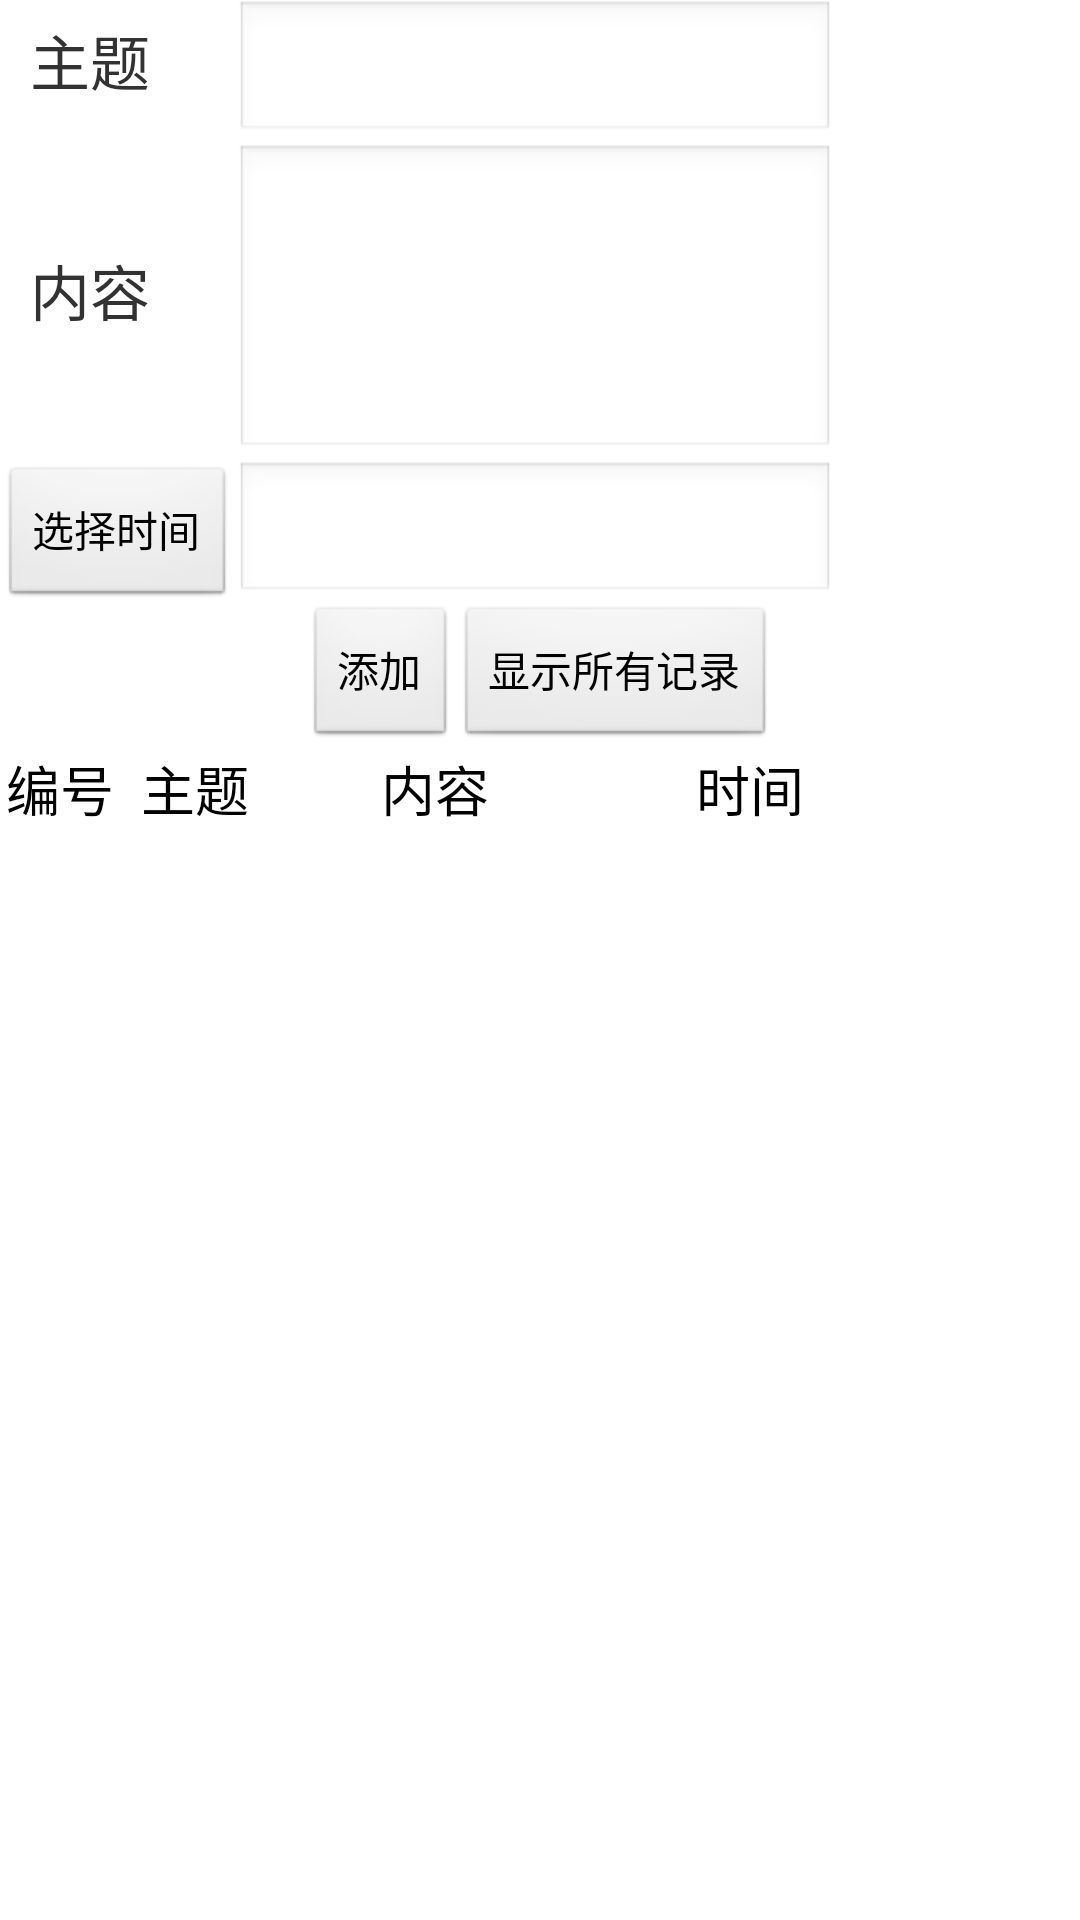

Reconstruct the res/layout file that produces this screen, plus the resources it refers to.
<!-- AndroidManifest.xml: application theme AppTheme -->
<!-- res/layout/activity_main.xml -->
<LinearLayout  xmlns:android="http://schemas.android.com/apk/res/android"
    xmlns:tools="http://schemas.android.com/tools"
    android:layout_width="match_parent"
    android:layout_height="match_parent"
    android:orientation="vertical" >

    <TableLayout
        android:layout_width="match_parent"
        android:layout_height="wrap_content" >
        <TableRow>
            <TextView
                android:layout_width="wrap_content"
                android:layout_height="wrap_content"
                android:layout_marginLeft="10dp"
                android:text="@string/subject"
                android:textSize="20sp" />
            <EditText
                android:id="@+id/subject"
                android:layout_width="match_parent"
                android:layout_height="wrap_content" />
        </TableRow>

        <TableRow>
            <TextView
                android:layout_width="wrap_content"
                android:layout_height="wrap_content"
                android:layout_marginLeft="10dp"
                android:text="@string/body"
                android:textSize="20sp" />

            <EditText
                android:id="@+id/body"
                android:layout_width="match_parent"
                android:layout_height="wrap_content"
                android:minLines="4" />
        </TableRow>

        <TableRow>

            <Button
                android:id="@+id/chooseDate"
                android:layout_width="wrap_content"
                android:layout_height="wrap_content"
                android:text="@string/chooseDate" />

            <EditText
                android:id="@+id/date"
                android:layout_width="200dp"
                android:layout_height="wrap_content"
                android:editable="false" />
        </TableRow>
    </TableLayout>

    <LinearLayout
        android:layout_width="match_parent"
        android:layout_height="wrap_content"
        android:gravity="center_horizontal" >

        <Button
            android:id="@+id/add"
            android:layout_width="wrap_content"
            android:layout_height="wrap_content"
            android:text="@string/add" />

        <Button
            android:id="@+id/show"
            android:layout_width="wrap_content"
            android:layout_height="wrap_content"
            android:text="@string/show" />
    </LinearLayout>

    <LinearLayout
        android:id="@+id/title"
        android:layout_width="match_parent"
        android:layout_height="wrap_content"
        android:orientation="horizontal" >

        <TextView
            style="@style/TextView"
            android:layout_width="40dp"
            android:text="@string/num"
            android:textColor="#000000" />

        <TextView
            style="@style/TextView"
            android:layout_width="50dp"
            android:text="@string/subject"
            android:textColor="#000000" />

        <TextView
            style="@style/TextView"
            android:layout_width="110dp"
            android:text="@string/body"
            android:textColor="#000000" />

        <TextView
            style="@style/TextView"
            android:layout_width="100dp"
            android:text="@string/date"
            android:textColor="#000000" />
    </LinearLayout>

    <ListView
        android:id="@+id/result"
        android:layout_width="wrap_content"
        android:layout_height="wrap_content" />

</LinearLayout>
<!-- resources referenced by this layout -->
<resources>
  <string name="add">添加</string>
  <string name="body">内容</string>
  <string name="chooseDate">选择时间</string>
  <string name="date">时间</string>
  <string name="num">编号</string>
  <string name="show">显示所有记录</string>
  <string name="subject">主题</string>
  <style name="TextView">
          <item name="android:layout_height">wrap_content</item>
          <item name="android:gravity">center_horizontal</item>
          <item name="android:textSize">18sp</item>
          <item name="android:textColor">#0000ff</item>
      </style>
  <style name="AppTheme" parent="android:Theme.Light" />
</resources>
